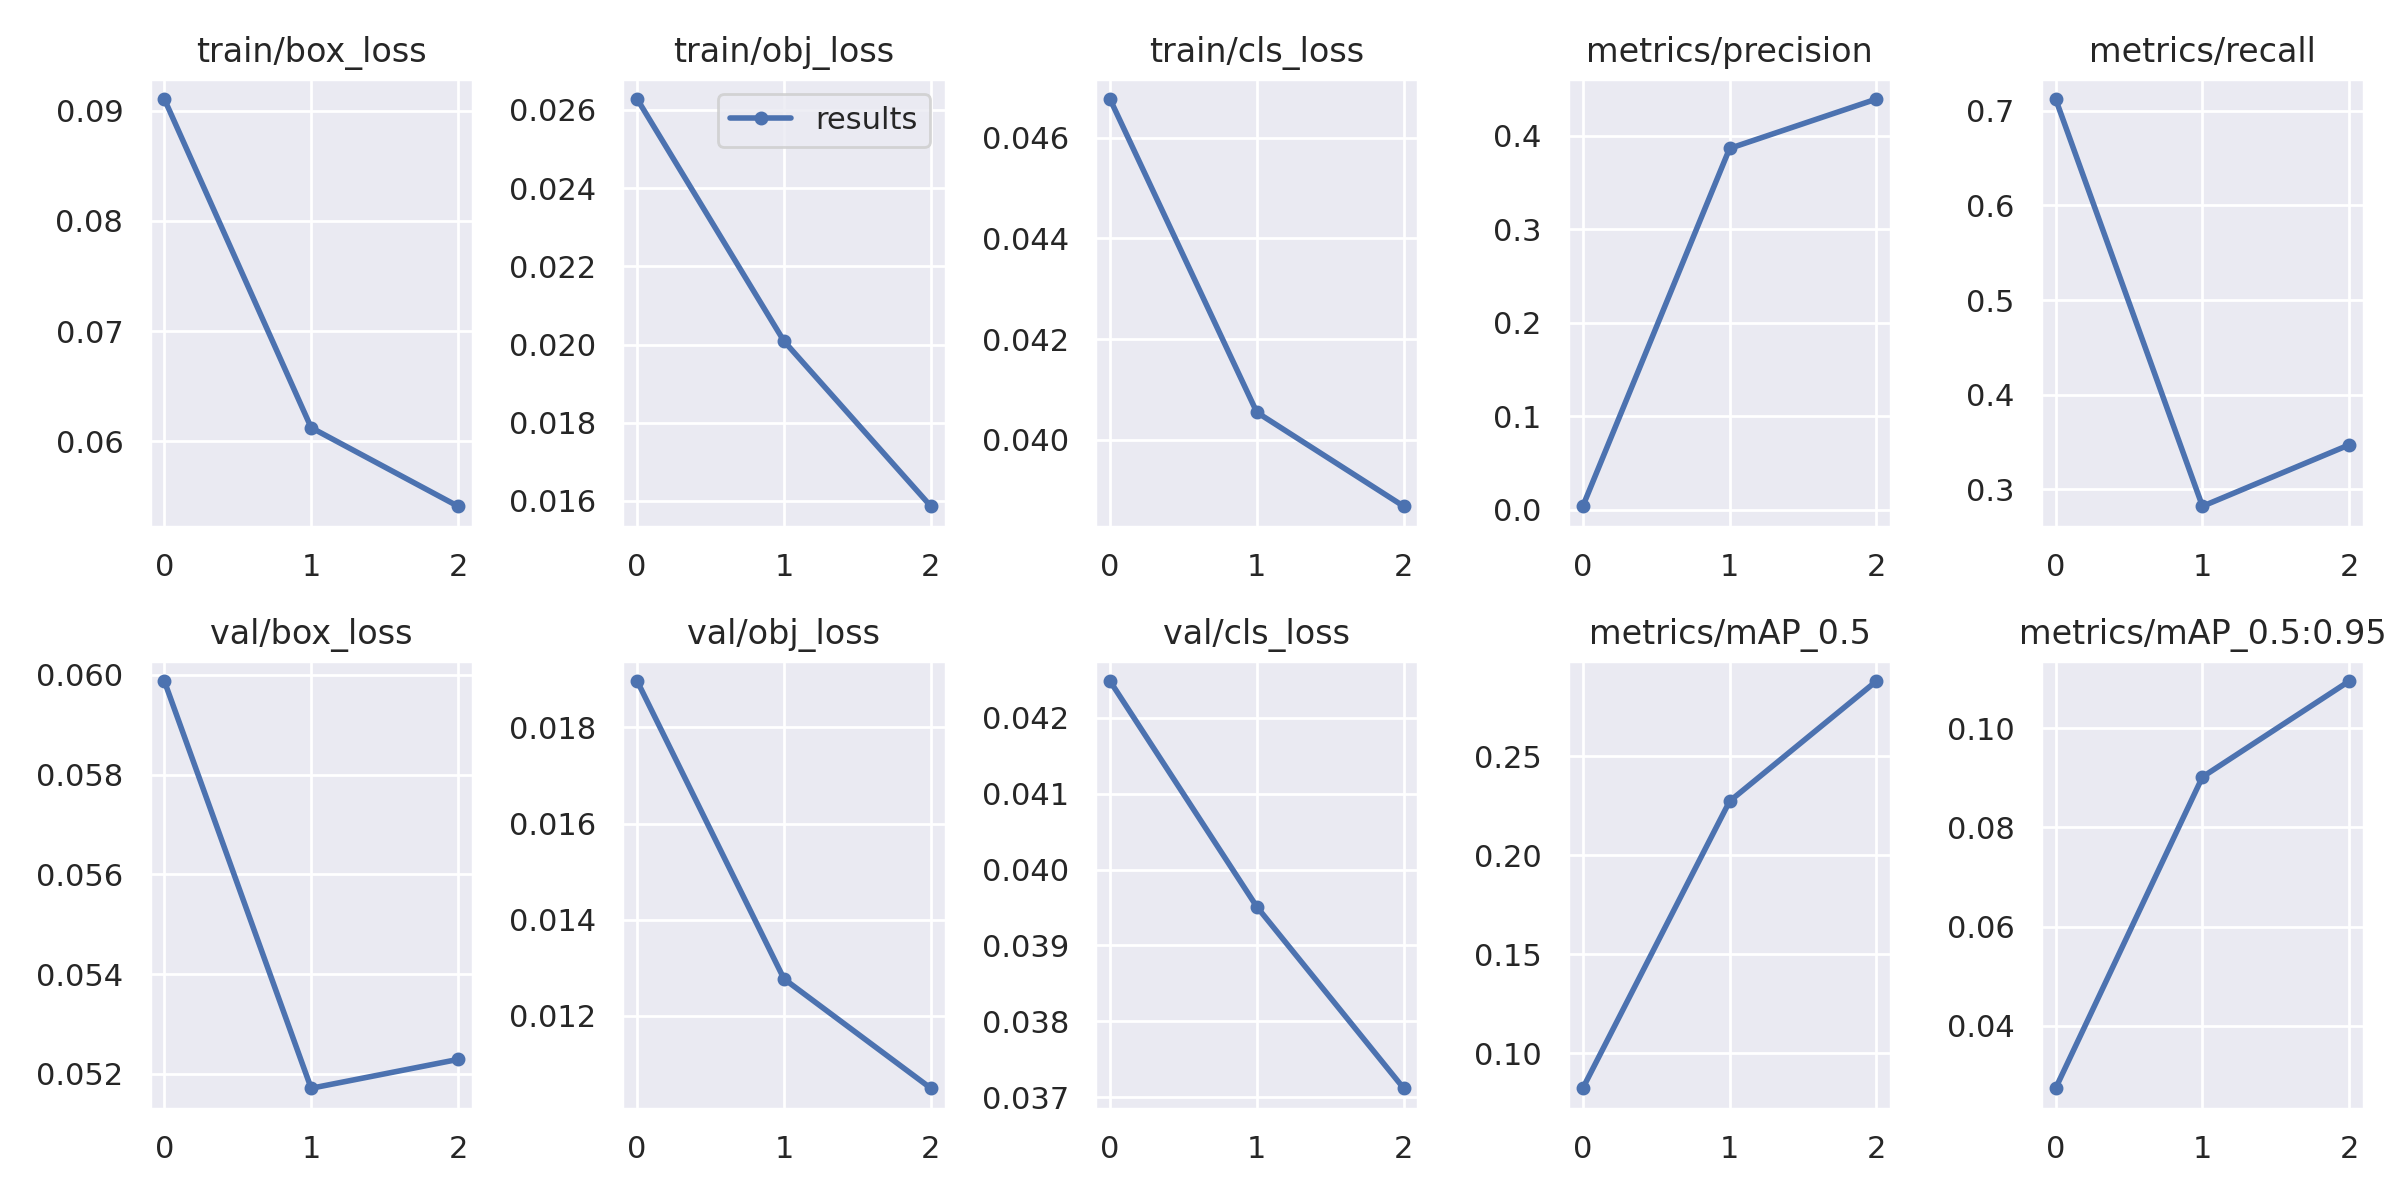

The file beside this chart, header and first rows:
epoch, train/box_loss, train/obj_loss, train/cls_loss, metrics/precision, metrics/recall, metrics/mAP_0.5, metrics/mAP_0.5:0.95, val/box_loss, val/obj_loss, val/cls_loss, x/lr0, x/lr1, x/lr2
0, 0.09105, 0.02628, 0.04677, 0.003825, 0.7125, 0.0824, 0.02734, 0.05987, 0.01897, 0.04249, 0.07006, 0.003327, 0.003327
1, 0.06123, 0.02009, 0.04055, 0.3863, 0.2821, 0.2274, 0.09019, 0.05171, 0.01277, 0.03951, 0.03786, 0.004462, 0.004462
2, 0.0541, 0.01587, 0.03868, 0.4391, 0.3471, 0.2881, 0.1096, 0.05229, 0.01049, 0.03712, 0.003466, 0.003398, 0.003398
